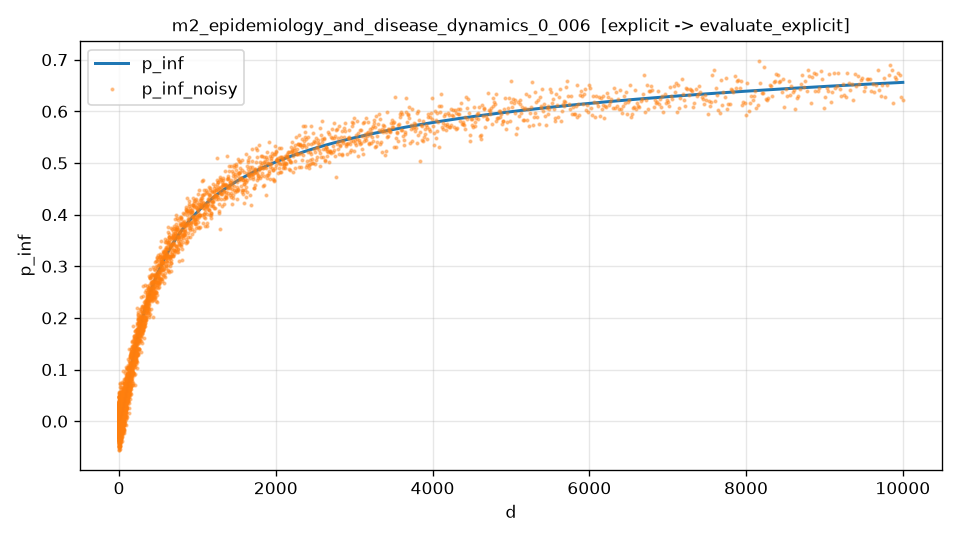

The file beside this chart, header and first rows:
d, p_inf, p_inf_noisy
1.000000000000000000e+00, 1.931242701769253500e-05, -1.330942637520386544e-02
1.002049294176572847e+00, 1.939031071551688967e-05, 1.968409626043440136e-03
1.004102787959768150e+00, 1.946850588052662090e-05, -3.797346806989110313e-02
1.006160489955814752e+00, 1.954701374262679536e-05, -3.878184816234973853e-02
1.008222408788578939e+00, 1.962583553682950566e-05, -2.819075691848602766e-02
1.010288553099599751e+00, 1.970497250292080338e-05, -1.599206944716689838e-02
1.012358931548124952e+00, 1.978442588523865453e-05, -1.466226711404147905e-02
1.014433552811148331e+00, 1.986419693322805102e-05, -9.116558498111338935e-03
1.016512425583444346e+00, 1.994428690088589917e-05, -3.797056087023710762e-03
1.018595558577606530e+00, 2.002469704731613120e-05, -1.747941150444936101e-02
1.020682960524082805e+00, 2.010542863650766066e-05, 1.116820669305168800e-04
1.022774640171211891e+00, 2.018648293700131546e-05, 1.187847218772893759e-02
1.024870606285261276e+00, 2.026786122277801638e-05, 5.464068888921728637e-03
1.026970867650462527e+00, 2.034956477225957627e-05, 1.764319653897625240e-02
1.029075433069048584e+00, 2.043159486908585620e-05, 3.662963554989476234e-02
1.031184311361291295e+00, 2.051395280189272086e-05, -1.257022110048886324e-02
1.033297511365537380e+00, 2.059663986408999392e-05, 3.207013482088277856e-02
1.035415041938246183e+00, 2.067965735441656960e-05, -2.117552540150325832e-02
1.037536911954026309e+00, 2.076300657627427881e-05, -1.223509490990007994e-03
1.039663130305673144e+00, 2.084668883828300068e-05, 2.020196753883076943e-02
1.041793705904206169e+00, 2.093070545428066254e-05, 2.733077593647020853e-02
1.043928647678906030e+00, 2.101505774287915074e-05, 1.380785106926357003e-02
1.046067964577352072e+00, 2.109974702801942215e-05, 1.423162686991649196e-02
1.048211665565460082e+00, 2.118477463863843724e-05, 2.654962665375324923e-02
1.050359759627519152e+00, 2.127014190900222701e-05, 1.948602972824679336e-03
1.052512255766230309e+00, 2.135585017815078146e-05, 1.392081267002460987e-02
1.054669163002743826e+00, 2.144190079078622801e-05, -1.380025332593503087e-02
1.056830490376696297e+00, 2.152829509649567541e-05, -3.099498002615132600e-02
1.058996246946250164e+00, 2.161503445019530290e-05, -4.291448872269418291e-02
1.061166441788129688e+00, 2.170212021190831564e-05, 3.037742144991130433e-02
1.063341083997660697e+00, 2.178955374709801163e-05, 1.323469050689608621e-02
1.065520182688807882e+00, 2.187733642644573706e-05, -1.061105275751275320e-02
1.067703746994212999e+00, 2.196546962585088636e-05, -1.294353067320183973e-02
1.069891786065233497e+00, 2.205395472665294676e-05, -1.160914768107385552e-02
1.072084309071980046e+00, 2.214279311529843142e-05, -2.432826901239135836e-02
1.074281325203356507e+00, 2.223198618389599091e-05, -1.796598306092082181e-02
1.076482843667096789e+00, 2.232153532966130172e-05, -9.228844580911658990e-03
1.078688873689804595e+00, 2.241144195558320007e-05, 2.052690044776238343e-02
1.080899424516991170e+00, 2.250170746953550349e-05, 5.952247255495169212e-03
1.083114505413114825e+00, 2.259233328527621154e-05, -3.167047183472379568e-02
1.085334125661619575e+00, 2.268332082178137199e-05, 2.268323508378787198e-02
1.087558294564973993e+00, 2.277467150357814774e-05, 1.700939947947387870e-02
1.089787021444709625e+00, 2.286638676074481680e-05, 2.915300892782616508e-03
1.092020315641460959e+00, 2.295846802879975002e-05, 7.400486948440023090e-04
1.094258186515004283e+00, 2.305091674881243335e-05, 9.433562776547048390e-03
1.096500643444296763e+00, 2.314373436740346790e-05, 2.748046814505878625e-03
1.098747695827515747e+00, 2.323692233696661447e-05, -1.523890407156546119e-02
1.100999353082098065e+00, 2.333048211511368208e-05, 3.680247250140385867e-02
1.103255624644779775e+00, 2.342441516534066182e-05, 1.775235022606243274e-02
1.105516519971635692e+00, 2.351872295680568214e-05, 7.706566998696865421e-03
1.107782048538118680e+00, 2.361340696432900899e-05, -1.641108995155843644e-02
1.110052219839100074e+00, 2.370846866817100107e-05, -2.222821472638848370e-02
1.112327043388908088e+00, 2.380390955469824377e-05, 1.846029896129133818e-02
1.114606528721369560e+00, 2.389973111571741526e-05, 6.082655458345075615e-03
1.116890685389848592e+00, 2.399593484880835348e-05, 1.033822445628697351e-02
1.119179522967286511e+00, 2.409252225743507836e-05, -2.071174920490561136e-02
1.121473051046243175e+00, 2.418949485083476958e-05, 8.509975844733364122e-04
1.123771279238935605e+00, 2.428685414390674424e-05, -2.433325366045540478e-02
1.126074217177279957e+00, 2.438460165765654608e-05, -8.479907256559580941e-03
1.128381874512930372e+00, 2.448273891864083396e-05, -1.080185960201402980e-03
... 4,440 more rows
